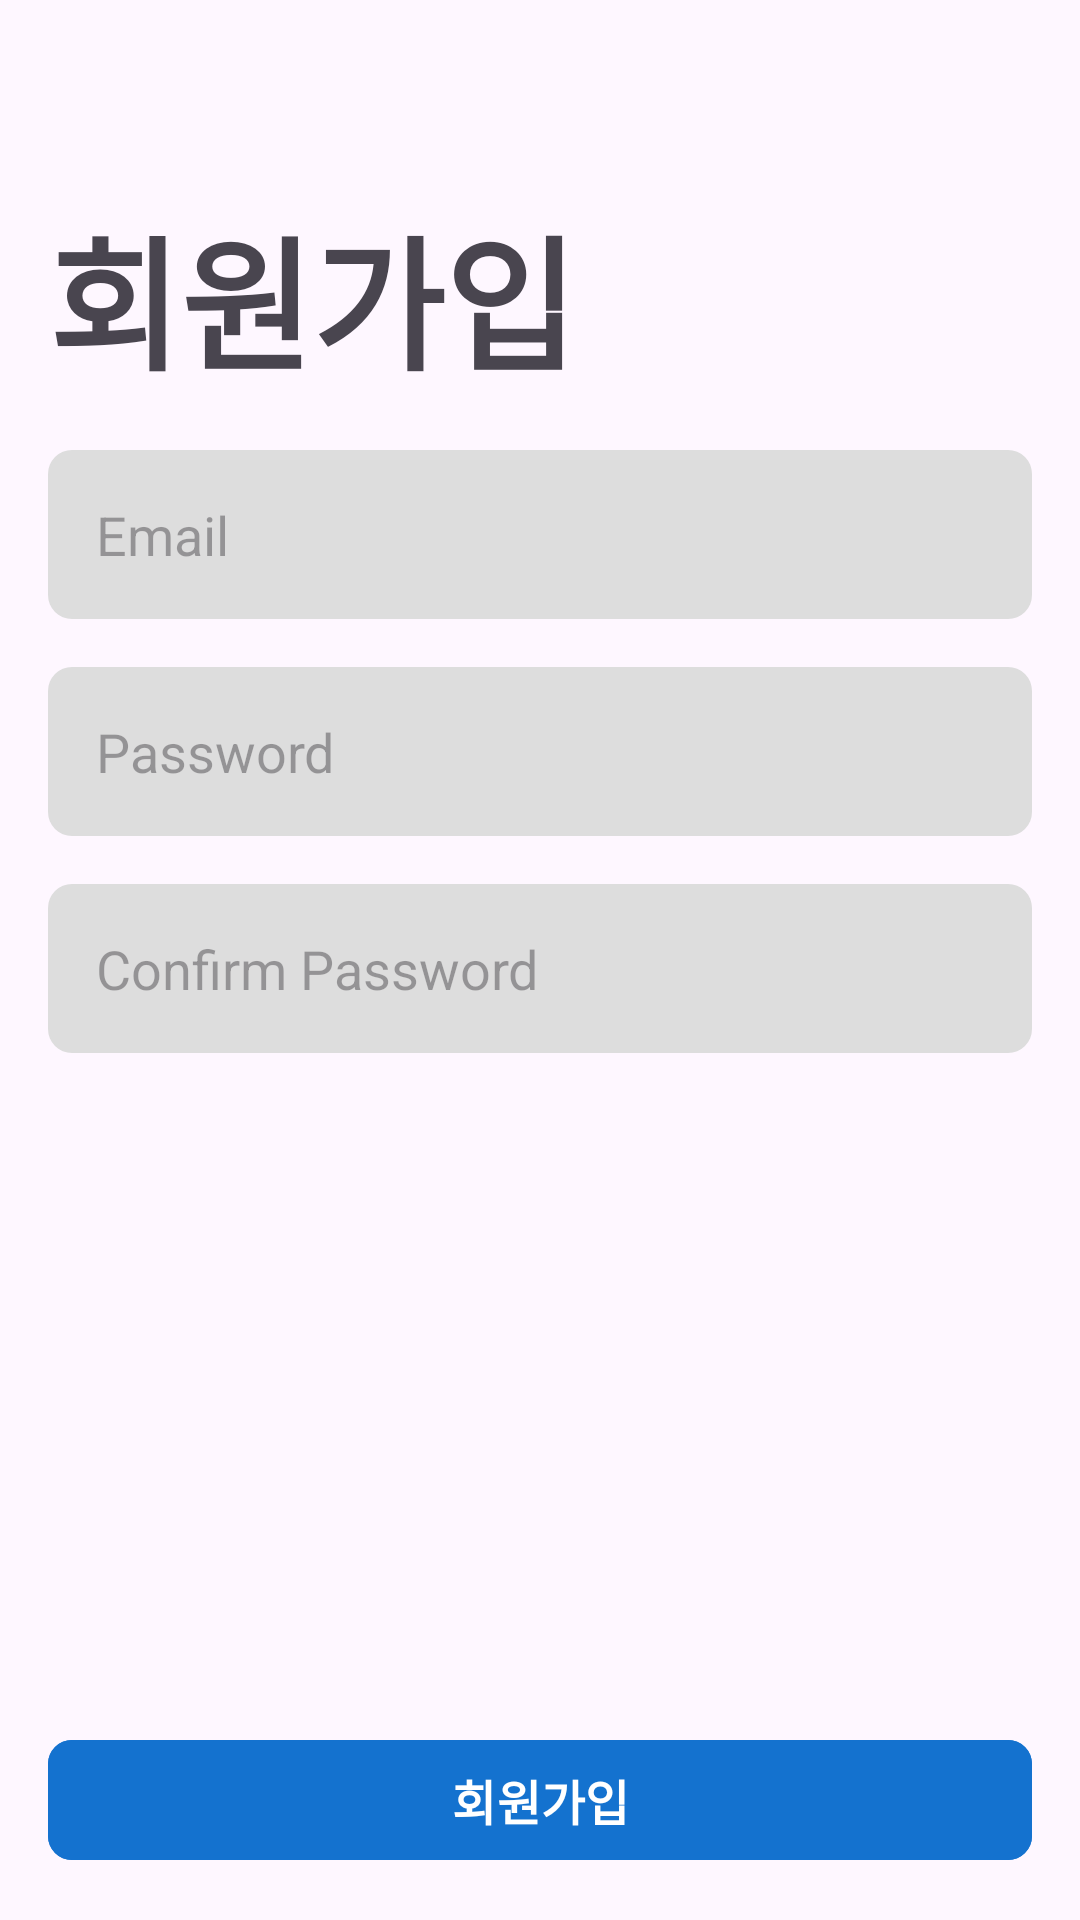

Reconstruct the res/layout file that produces this screen, plus the resources it refers to.
<!-- AndroidManifest.xml: application theme Theme.Autoease -->
<!-- res/layout/activity_signup.xml -->
<?xml version="1.0" encoding="utf-8"?>
<androidx.constraintlayout.widget.ConstraintLayout xmlns:android="http://schemas.android.com/apk/res/android"
    xmlns:app="http://schemas.android.com/apk/res-auto"
    xmlns:tools="http://schemas.android.com/tools"
    android:id="@+id/main"
    android:layout_width="match_parent"
    android:layout_height="match_parent"
    tools:context=".LoginActivity">

    <TextView
        android:id="@+id/title"
        android:layout_width="match_parent"
        android:layout_height="wrap_content"
        android:layout_marginTop="64dp"
        android:layout_marginLeft="16dp"
        android:layout_marginRight="16dp"
        android:text="회원가입"
        app:layout_constraintEnd_toEndOf="parent"
        app:layout_constraintStart_toStartOf="parent"
        app:layout_constraintTop_toTopOf="parent"
        android:textSize="48sp"
        android:textStyle="bold"/>

    <LinearLayout
        android:id="@+id/linearLayout"
        android:layout_width="match_parent"
        android:layout_height="wrap_content"
        android:orientation="vertical"
        android:layout_marginTop="16dp"
        android:layout_marginLeft="16dp"
        android:layout_marginRight="16dp"
        app:layout_constraintTop_toBottomOf="@id/title"
        app:layout_constraintEnd_toEndOf="parent"
        app:layout_constraintStart_toStartOf="parent">

        <EditText
            android:id="@+id/emailEditText"
            android:layout_width="match_parent"
            android:layout_height="wrap_content"
            android:layout_marginBottom="16dp"
            android:background="@drawable/rounded_input"
            android:hint="Email"
            android:inputType="textEmailAddress"
            android:padding="16dp" />

        <EditText
            android:id="@+id/passwordEditText"
            android:layout_width="match_parent"
            android:layout_height="wrap_content"
            android:background="@drawable/rounded_input"
            android:layout_marginBottom="16dp"
            android:hint="Password"
            android:inputType="textPassword"
            android:padding="16dp" />

        <EditText
            android:id="@+id/confirmPasswordEditText"
            android:layout_width="match_parent"
            android:layout_height="wrap_content"
            android:background="@drawable/rounded_input"
            android:hint="Confirm Password"
            android:inputType="textPassword"
            android:padding="16dp" />

    </LinearLayout>

    <com.google.android.material.button.MaterialButton
        android:layout_width="match_parent"
        android:layout_height="wrap_content"
        android:backgroundTint="@color/primary"
        android:paddingTop="8dp"
        android:paddingBottom="8dp"
        android:text="회원가입"
        android:textSize="16sp"
        android:textStyle="bold"
        android:layout_margin="16dp"
        app:cornerRadius="8dp"
        app:layout_constraintBottom_toBottomOf="parent"
        app:layout_constraintEnd_toEndOf="parent"
        app:layout_constraintStart_toStartOf="parent" />
</androidx.constraintlayout.widget.ConstraintLayout>
<!-- resources referenced by this layout -->
<resources>
  <color name="primary">#FF1472CF</color>
  <!-- drawable rounded_input (drawable) -->
  <?xml version="1.0" encoding="utf-8"?>
  <shape xmlns:android="http://schemas.android.com/apk/res/android">
      <corners android:radius="8dp"/> 
      <solid android:color="@color/input_bg"/>
  </shape>
  <style name="Theme.Autoease" parent="Base.Theme.Autoease" />
  <color name="input_bg">#ffdddddd</color>
  <style name="Base.Theme.Autoease" parent="Theme.Material3.DayNight.NoActionBar">
          
          
      </style>
</resources>
